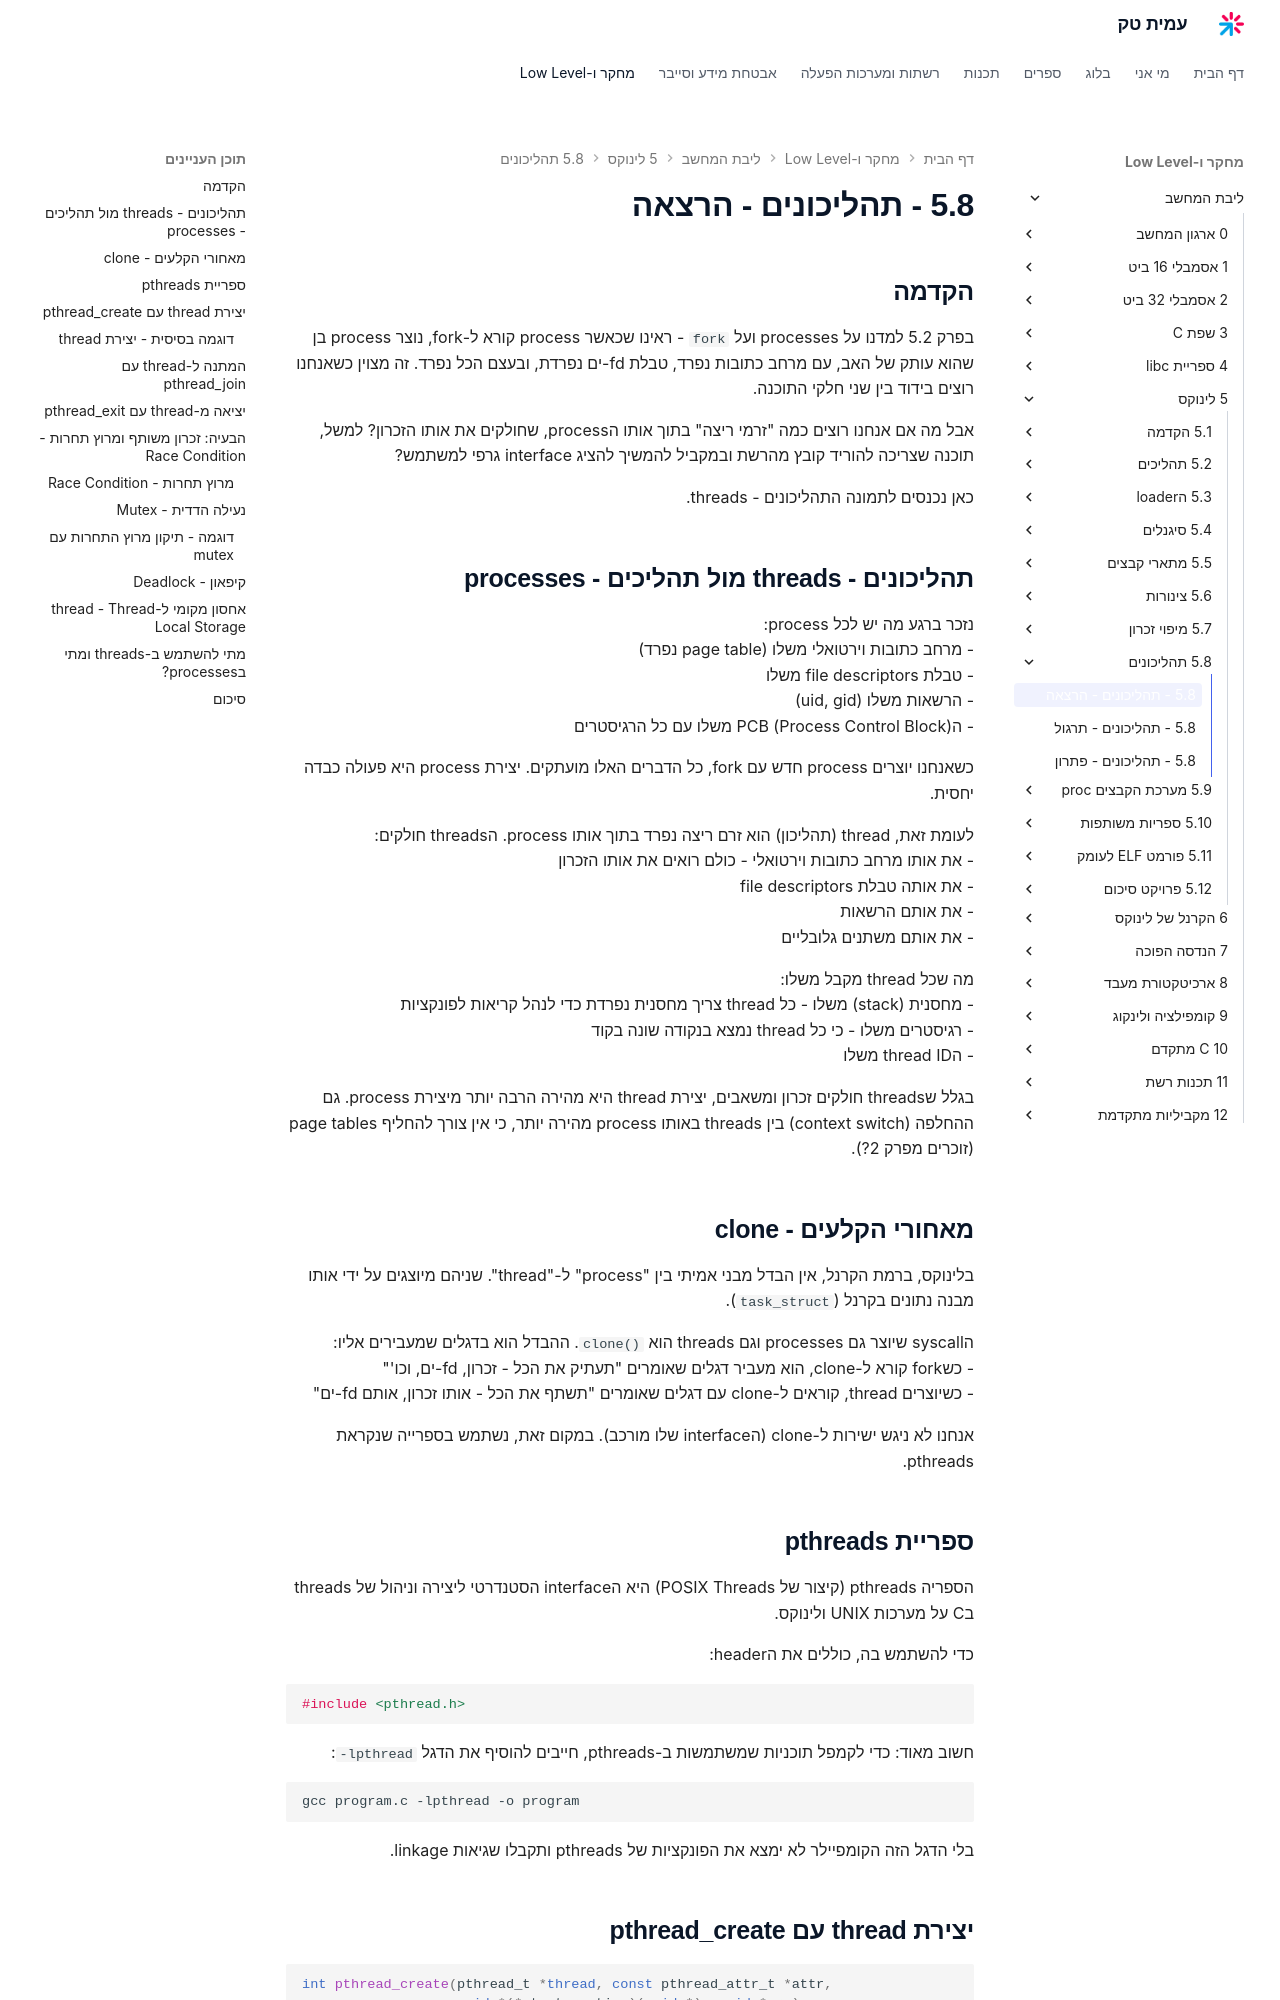

repository: AmitPinchasi/amittech · page: ליבת-המחשב/5 - לינוקס/5.8 - תהליכונים/5.8 - תהליכונים - הרצאה/index.html · generator: mkdocs

## הקדמה

בפרק 5.2 למדנו על processes ועל `fork` - ראינו שכאשר process קורא ל-fork, נוצר process בן שהוא עותק של האב, עם מרחב כתובות נפרד, טבלת fd-ים נפרדת, ובעצם הכל נפרד. זה מצוין כשאנחנו רוצים בידוד בין שני חלקי התוכנה.

אבל מה אם אנחנו רוצים כמה "זרמי ריצה" בתוך אותו הprocess, שחולקים את אותו הזכרון? למשל, תוכנה שצריכה להוריד קובץ מהרשת ובמקביל להמשיך להציג interface גרפי למשתמש?

כאן נכנסים לתמונה התהליכונים - threads.

## תהליכונים - threads מול תהליכים - processes

נזכר ברגע מה יש לכל process:
- מרחב כתובות וירטואלי משלו (page table נפרד)
- טבלת file descriptors משלו
- הרשאות משלו (uid, gid)
- הPCB (Process Control Block) משלו עם כל הרגיסטרים

כשאנחנו יוצרים process חדש עם fork, כל הדברים האלו מועתקים. יצירת process היא פעולה כבדה יחסית.

לעומת זאת, thread (תהליכון) הוא זרם ריצה נפרד בתוך אותו process. הthreads חולקים:
- את אותו מרחב כתובות וירטואלי - כולם רואים את אותו הזכרון
- את אותה טבלת file descriptors
- את אותם הרשאות
- את אותם משתנים גלובליים

מה שכל thread מקבל משלו:
- מחסנית (stack) משלו - כל thread צריך מחסנית נפרדת כדי לנהל קריאות לפונקציות
- רגיסטרים משלו - כי כל thread נמצא בנקודה שונה בקוד
- הthread ID משלו

בגלל שthreads חולקים זכרון ומשאבים, יצירת thread היא מהירה הרבה יותר מיצירת process. גם ההחלפה (context switch) בין threads באותו process מהירה יותר, כי אין צורך להחליף page tables (זוכרים מפרק 2?).

## מאחורי הקלעים - clone

בלינוקס, ברמת הקרנל, אין הבדל מבני אמיתי בין "process" ל-"thread". שניהם מיוצגים על ידי אותו מבנה נתונים בקרנל (`task_struct`).

הsyscall שיוצר גם processes וגם threads הוא `clone()`. ההבדל הוא בדגלים שמעבירים אליו:
- כשfork קורא ל-clone, הוא מעביר דגלים שאומרים "תעתיק את הכל - זכרון, fd-ים, וכו'"
- כשיוצרים thread, קוראים ל-clone עם דגלים שאומרים "תשתף את הכל - אותו זכרון, אותם fd-ים"

אנחנו לא ניגש ישירות ל-clone (הinterface שלו מורכב). במקום זאת, נשתמש בספרייה שנקראת pthreads.

## ספריית pthreads

הספריה pthreads (קיצור של POSIX Threads) היא הinterface הסטנדרטי ליצירה וניהול של threads בC על מערכות UNIX ולינוקס.

כדי להשתמש בה, כוללים את הheader:
```c
#include <pthread.h>
```

חשוב מאוד: כדי לקמפל תוכניות שמשתמשות ב-pthreads, חייבים להוסיף את הדגל `-lpthread`:
```bash
gcc program.c -lpthread -o program
```

בלי הדגל הזה הקומפיילר לא ימצא את הפונקציות של pthreads ותקבלו שגיאות linkage.
